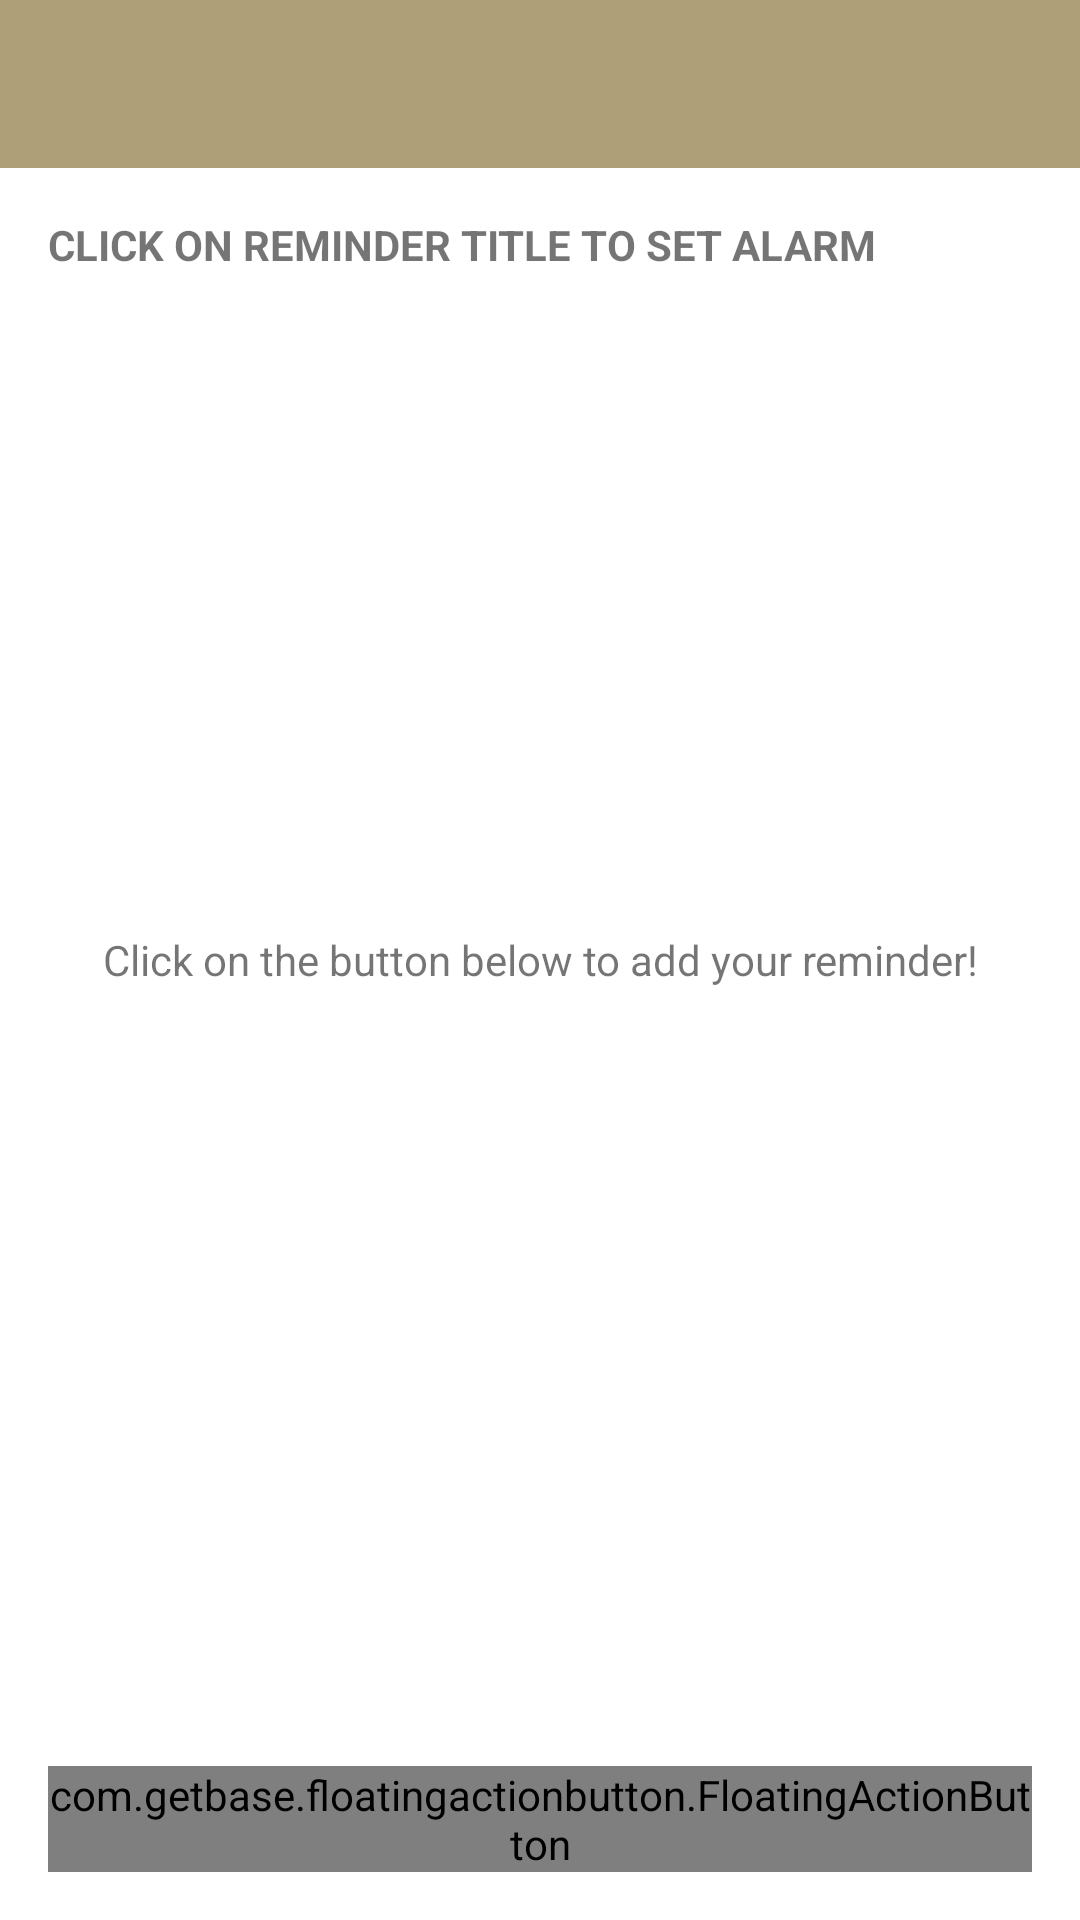

This screen was rendered from an Android layout file. Write that file and the resources it references.
<!-- AndroidManifest.xml: application theme Theme.EasyLyf -->
<!-- res/layout/activity_reminder.xml -->
<?xml version="1.0" encoding="utf-8"?>
<RelativeLayout xmlns:android="http://schemas.android.com/apk/res/android"
    xmlns:app="http://schemas.android.com/apk/res-auto"
    xmlns:tools="http://schemas.android.com/tools"
    android:layout_width="match_parent"
    android:layout_height="match_parent"
    tools:context=".Reminders.ReminderActivity">


    <androidx.appcompat.widget.Toolbar
        android:id="@+id/toolbar"
        android:layout_width="match_parent"
        android:layout_height="wrap_content"
        android:background="#AF9F78"
        android:minHeight="?attr/actionBarSize"
        android:theme="?attr/actionBarTheme" />

    <TextView
        android:id="@+id/reminderText"
        android:layout_width="match_parent"
        android:layout_height="wrap_content"
        android:padding="16dp"
        android:layout_below="@+id/toolbar"
        android:textStyle="bold"
        android:text="CLICK ON REMINDER TITLE TO SET ALARM"/>

    <ListView
        android:id="@+id/list"
        android:layout_width="match_parent"
        android:layout_height="match_parent"
        android:layout_below="@+id/reminderText" />

    <RelativeLayout
        android:id="@+id/empty_view"
        android:layout_width="wrap_content"
        android:layout_height="wrap_content"
        android:layout_centerInParent="true">

        <TextView
            android:id="@+id/no_reminder_text"
            android:layout_width="match_parent"
            android:layout_height="wrap_content"
            android:layout_centerInParent="true"
            android:padding="16dp"
            android:gravity="center"
            android:text="Click on the button below to add your reminder!"/>
    </RelativeLayout>

    <com.getbase.floatingactionbutton.FloatingActionButton
        android:id="@+id/fab"
        android:layout_width="wrap_content"
        android:layout_height="wrap_content"
        android:layout_alignParentRight="true"
        android:layout_alignParentBottom="true"
        android:layout_marginStart="16dp"
        android:layout_marginTop="16dp"
        android:layout_marginEnd="16dp"
        android:layout_marginBottom="16dp"
        android:src="@drawable/ic_add"
        app:backgroundTint="#E8E4D9"
        app:fabSize="normal"
        tools:ignore="SpeakableTextPresentCheck" />
</RelativeLayout>
<!-- resources referenced by this layout -->
<resources>
  <!-- drawable ic_add (drawable) -->
  <vector android:height="24dp" android:tint="#AF9F78"
      android:viewportHeight="24" android:viewportWidth="24"
      android:width="24dp" xmlns:android="http://schemas.android.com/apk/res/android">
      <path android:fillColor="@android:color/white" android:pathData="M13,7h-2v4L7,11v2h4v4h2v-4h4v-2h-4L13,7zM12,2C6.48,2 2,6.48 2,12s4.48,10 10,10 10,-4.48 10,-10S17.52,2 12,2zM12,20c-4.41,0 -8,-3.59 -8,-8s3.59,-8 8,-8 8,3.59 8,8 -3.59,8 -8,8z"/>
  </vector>
  <style name="Theme.EasyLyf" parent="Theme.MaterialComponents.DayNight.NoActionBar">
          
          <item name="colorPrimary">@color/purple_500</item>
          <item name="colorPrimaryVariant">@color/purple_700</item>
          <item name="colorOnPrimary">@color/white</item>
          
          <item name="colorSecondary">@color/teal_200</item>
          <item name="colorSecondaryVariant">@color/teal_700</item>
          <item name="colorOnSecondary">@color/black</item>
          
          <item name="android:statusBarColor" tools:targetApi="l">?attr/colorPrimaryVariant</item>
          
      </style>
  <color name="purple_500">#af9f78</color>
  <color name="purple_700">#af9f78</color>
  <color name="white">#FFFFFFFF</color>
  <color name="teal_200">#FF03DAC5</color>
  <color name="teal_700">#FF018786</color>
  <color name="black">#FF000000</color>
</resources>
